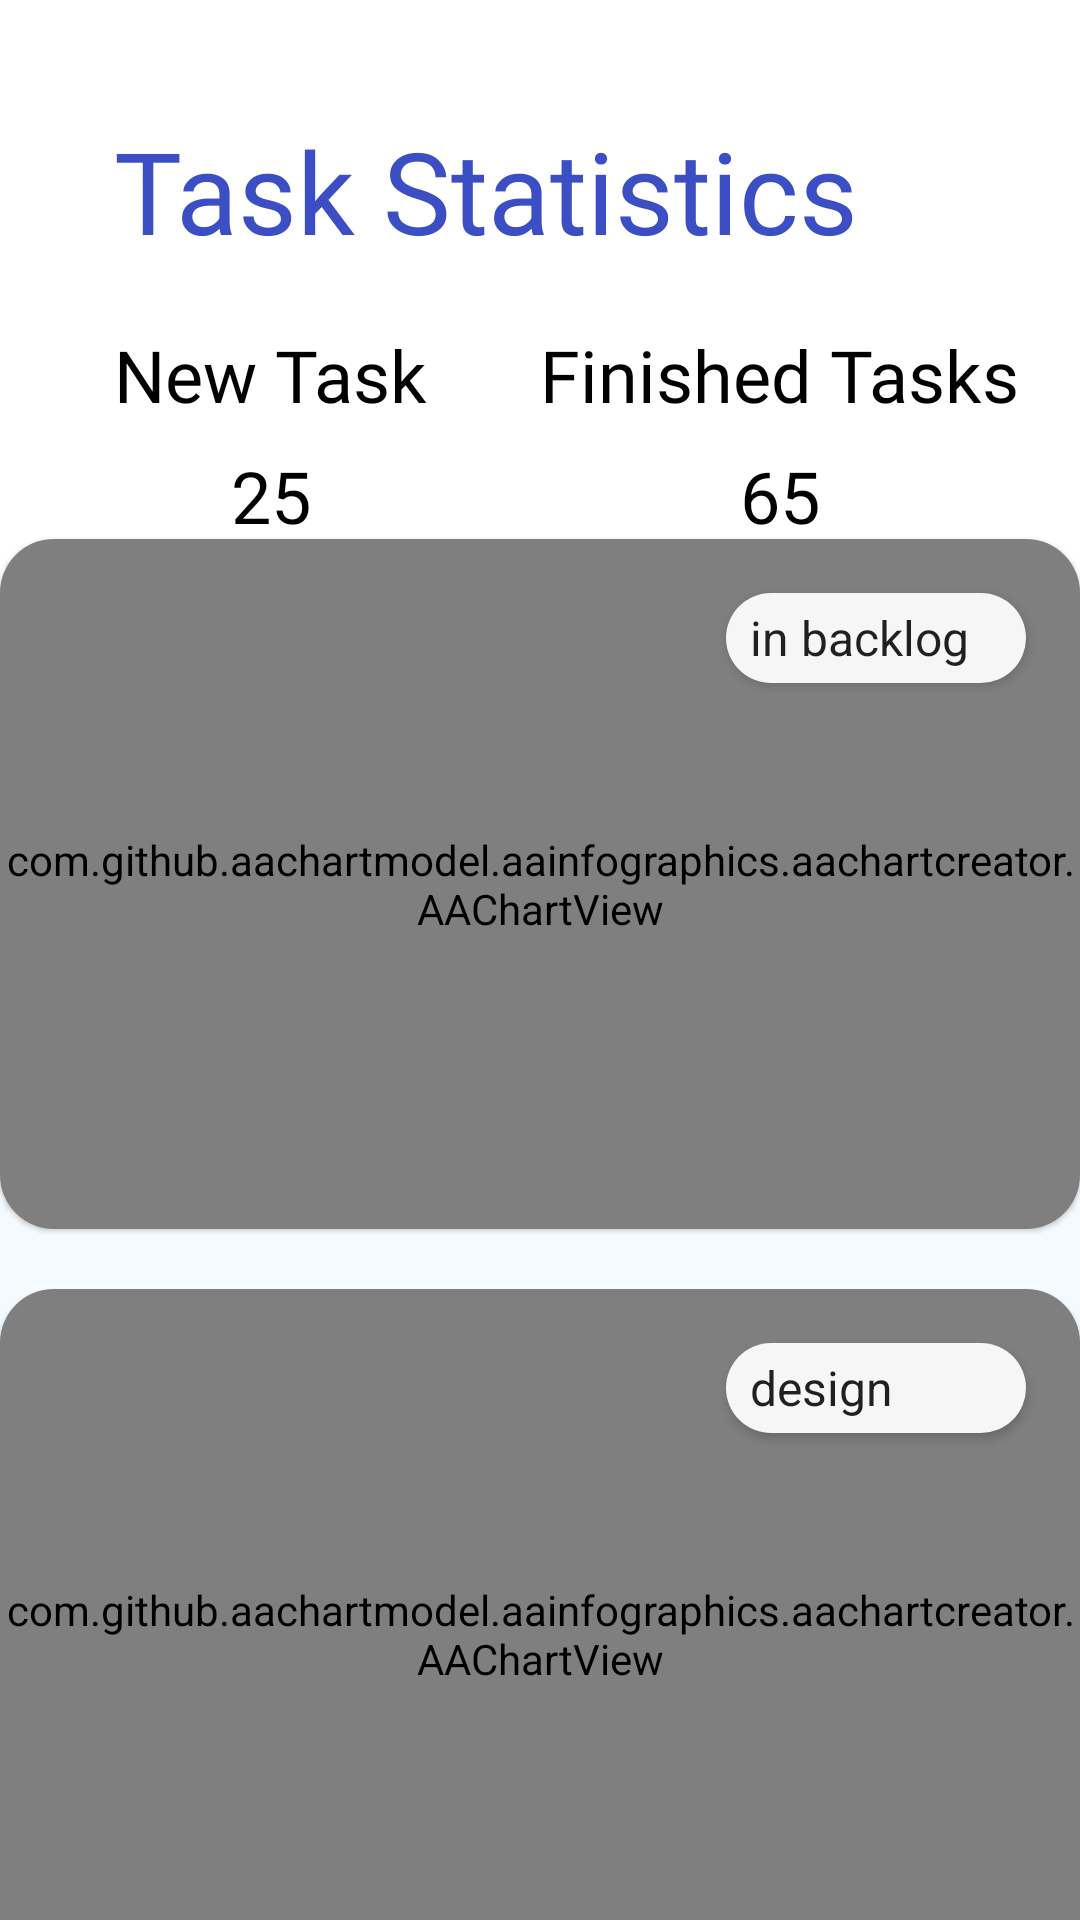

Android layout source for this screen:
<!-- AndroidManifest.xml: application theme Theme.KanbanBoard -->
<!-- res/layout/fragment_task.xml -->
<?xml version="1.0" encoding="utf-8"?>
<androidx.constraintlayout.widget.ConstraintLayout
    xmlns:android="http://schemas.android.com/apk/res/android"
    xmlns:app="http://schemas.android.com/apk/res-auto"
    android:layout_width="match_parent"
    android:layout_height="match_parent">
    <TextView
        android:id="@+id/taskStatistic"
        android:layout_width="wrap_content"
        android:layout_height="wrap_content"
        android:layout_margin="38dp"
        android:fontFamily="@font/simplyrounded"
        android:textColor="#3C4EC4"
        android:textSize="38sp"
        app:layout_constraintStart_toStartOf="parent"
        app:layout_constraintTop_toTopOf="parent"
        android:text="Task Statistics" />
    <TextView
        android:id="@+id/newTaskText"
        android:layout_width="wrap_content"
        android:layout_height="wrap_content"
        android:layout_marginTop="20dp"
        android:fontFamily="@font/simplyrounded"
        android:textColor="@color/black"
        android:textSize="24sp"
        app:layout_constraintStart_toStartOf="@id/taskStatistic"
        app:layout_constraintTop_toBottomOf="@id/taskStatistic"
        android:text="New Task" />
    <TextView
        android:id="@+id/newTaskNumber"
        android:layout_width="wrap_content"
        android:layout_height="wrap_content"
        android:layout_marginTop="8dp"
        android:fontFamily="@font/simplyrounded"
        android:textColor="@color/black"
        android:textSize="24sp"
        app:layout_constraintEnd_toEndOf="@id/newTaskText"
        app:layout_constraintStart_toStartOf="@id/newTaskText"
        app:layout_constraintTop_toBottomOf="@id/newTaskText"
        android:text="25" />
    <TextView
        android:id="@+id/finishedTaskText"
        android:layout_width="wrap_content"
        android:layout_height="wrap_content"
        android:layout_marginEnd="20dp"
        android:fontFamily="@font/simplyrounded"
        android:textColor="@color/black"
        android:textSize="24sp"
        app:layout_constraintBottom_toBottomOf="@id/newTaskText"
        app:layout_constraintEnd_toEndOf="parent"
        app:layout_constraintTop_toTopOf="@id/newTaskText"
        android:text="Finished Tasks" />
    <TextView
        android:id="@+id/finishedTaskNumber"
        android:layout_width="wrap_content"
        android:layout_height="wrap_content"
        android:layout_marginTop="8dp"
        android:fontFamily="@font/simplyrounded"
        android:textColor="@color/black"
        android:textSize="24sp"
        app:layout_constraintEnd_toEndOf="@id/finishedTaskText"
        app:layout_constraintStart_toStartOf="@id/finishedTaskText"
        app:layout_constraintTop_toBottomOf="@id/finishedTaskText"
        android:text="65" />
    <View
        android:id="@+id/mainLinear"
        android:layout_width="0dp"
        android:layout_height="0dp"
        android:layout_marginTop="18dp"
        android:background="@drawable/viewshape"
        android:orientation="horizontal"
        app:layout_constraintBottom_toBottomOf="parent"
        app:layout_constraintEnd_toEndOf="parent"
        app:layout_constraintStart_toStartOf="parent"
        app:layout_constraintTop_toBottomOf="@id/newTaskNumber" />

    <com.google.android.material.card.MaterialCardView
        android:id="@+id/theFirstCardView"
        android:layout_width="360dp"
        android:layout_height="230dp"
        app:cardElevation="1dp"
        android:layout_marginTop="18dp"
        android:layout_marginBottom="8dp"
        style="@style/CustomCardViewStyle"
        app:layout_constraintBottom_toTopOf="@id/theSecondCardView"
        app:layout_constraintEnd_toEndOf="@id/mainLinear"
        app:layout_constraintStart_toStartOf="@id/mainLinear"
        app:layout_constraintTop_toTopOf="@id/mainLinear"
        app:layout_constraintVertical_chainStyle="packed">
        <com.github.aachartmodel.aainfographics.aachartcreator.AAChartView
            android:id="@+id/paiChart"
            android:layout_width="match_parent"
            android:layout_height="match_parent"
            android:elevation="1dp"
            app:layout_constraintTop_toTopOf="@id/theFirstCardView"
            app:layout_constraintBottom_toBottomOf="@id/theFirstCardView"
            app:layout_constraintStart_toStartOf="@id/theFirstCardView"
            app:layout_constraintEnd_toEndOf="@id/theFirstCardView"/>
    </com.google.android.material.card.MaterialCardView>
    <Spinner
        android:id="@+id/firstSpinner"
        android:layout_width="100dp"
        android:layout_height="30dp"
        android:layout_gravity="end"
        android:layout_marginTop="18dp"
        android:elevation="2dp"
        android:entries="@array/task_state"
        android:layout_marginEnd="18dp"
        app:layout_constraintTop_toTopOf="@id/theFirstCardView"
        app:layout_constraintEnd_toEndOf="@id/theFirstCardView"
        android:background="@drawable/spinnershape" />

    <com.google.android.material.card.MaterialCardView
        android:id="@+id/theSecondCardView"
        style="@style/CustomCardViewStyle"
        android:layout_width="360dp"
        android:layout_height="230dp"
        app:cardElevation="1dp"
        android:layout_marginTop="12dp"
        android:layout_marginBottom="18dp"
        app:layout_constraintBottom_toBottomOf="parent"
        app:layout_constraintEnd_toEndOf="@id/theFirstCardView"
        app:layout_constraintStart_toStartOf="@id/theFirstCardView"
        app:layout_constraintTop_toBottomOf="@id/theFirstCardView">
        <com.github.aachartmodel.aainfographics.aachartcreator.AAChartView
            android:id="@+id/paiChartCard2"
            android:layout_width="match_parent"
            android:layout_height="match_parent"
            android:elevation="1dp"
            app:layout_constraintTop_toTopOf="@id/theSecondCardView"
            app:layout_constraintBottom_toBottomOf="@id/theSecondCardView"
            app:layout_constraintStart_toStartOf="@id/theSecondCardView"
            app:layout_constraintEnd_toEndOf="@id/theSecondCardView"/>

    </com.google.android.material.card.MaterialCardView>
    <Spinner
        android:id="@+id/secondSpinner"
        android:layout_width="100dp"
        android:layout_height="30dp"
        android:layout_gravity="end"
        android:entries="@array/task_type"
        android:layout_marginTop="18dp"
        android:elevation="2dp"
        android:layout_marginEnd="18dp"
        app:layout_constraintTop_toTopOf="@id/theSecondCardView"
        app:layout_constraintEnd_toEndOf="@id/theSecondCardView"
        android:background="@drawable/spinnershape" />
</androidx.constraintlayout.widget.ConstraintLayout>
<!-- resources referenced by this layout -->
<resources>
  <string-array name="task_state">
          <item>in backlog</item>
          <item>in progress</item>
          <item>Done</item>
      </string-array>
  <string-array name="task_type">
          <item>design</item>
          <item>implement</item>
          <item>debug</item>
          <item>review</item>
      </string-array>
  <color name="black">#FF000000</color>
  <!-- drawable spinnershape (drawable) -->
  <?xml version="1.0" encoding="utf-8"?>
  <shape xmlns:android="http://schemas.android.com/apk/res/android">
      <solid android:color="#F6F6F6"/>
      <corners android:radius="18dp"/>
  
  </shape>
  <!-- drawable viewshape (drawable) -->
  <?xml version="1.0" encoding="utf-8"?>
  <shape xmlns:android="http://schemas.android.com/apk/res/android">
      <solid android:color="#F4FAFD"/>
      <corners
          android:topLeftRadius="18dp"
          android:topRightRadius="18dp"/>
  </shape>
  <style name="CustomCardViewStyle" parent="@style/Widget.MaterialComponents.CardView">
          <item name="shapeAppearanceOverlay">@style/ShapeAppearanceOverlay_card_custom_corners</item>
          </style>
  <style name="Theme.KanbanBoard" parent="Theme.MaterialComponents.Light.NoActionBar">
          
          <item name="colorPrimary">@color/purple_500</item>
          <item name="colorPrimaryVariant">@color/purple_700</item>
          <item name="colorOnPrimary">@color/white</item>
          
          <item name="colorSecondary">@color/teal_200</item>
          <item name="colorSecondaryVariant">@color/teal_700</item>
          <item name="colorOnSecondary">@color/black</item>
          
          <item name="android:statusBarColor" tools:targetApi="l">?attr/colorPrimaryVariant</item>
      </style>
  <style name="ShapeAppearanceOverlay_card_custom_corners" parent="CardView">
          <item name="cornerFamily">rounded</item>
          <item name="cornerSizeTopRight">18dp</item>
          <item name="cornerSizeTopLeft">18dp</item>
          <item name="cornerSizeBottomRight">18dp</item>
          <item name="cornerSizeBottomLeft">18dp</item>
          <item name="android:windowTranslucentStatus">true</item>
          <item name="android:windowTranslucentNavigation">true</item>
      </style>
  <color name="purple_500">#FF6200EE</color>
  <color name="purple_700">#249292</color>
  <color name="white">#FFFFFFFF</color>
  <color name="teal_200">#FF03DAC5</color>
  <color name="teal_700">#FF018786</color>
</resources>
